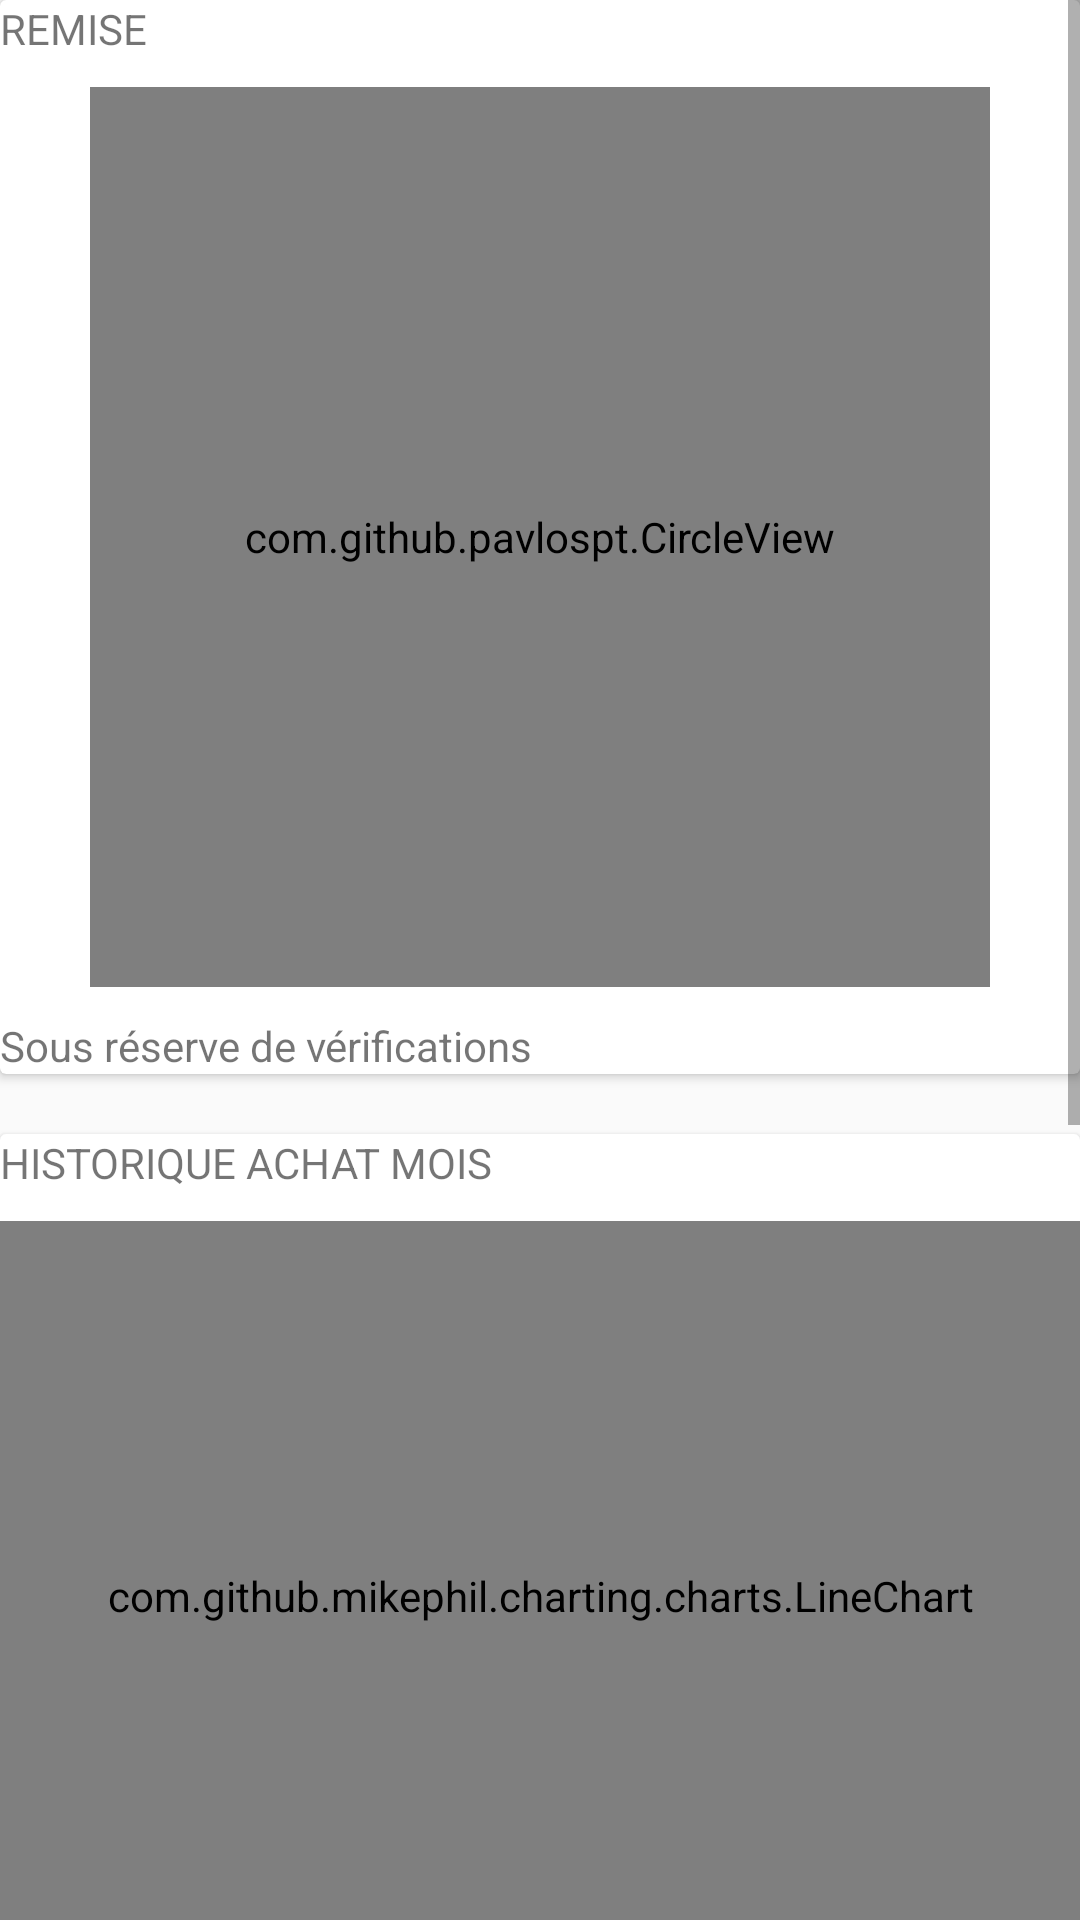

Reconstruct the res/layout file that produces this screen, plus the resources it refers to.
<!-- AndroidManifest.xml: application theme AppTheme -->
<!-- res/layout/fragment_vente.xml -->
<ScrollView xmlns:android="http://schemas.android.com/apk/res/android"
    xmlns:tools="http://schemas.android.com/tools"
    android:layout_width="match_parent"
    android:layout_height="wrap_content"
    android:fillViewport="true"
    xmlns:app="http://schemas.android.com/apk/res-auto"
    tools:context="com.royken.bracongo.bracongosc.activity.VenteFragment">

    


    <LinearLayout
        android:orientation="vertical"
        android:layout_width="fill_parent"
        android:layout_height="fill_parent">


        <androidx.cardview.widget.CardView
            android:layout_width="fill_parent"
            app:cardBackgroundColor="#ffffff"
            android:layout_height="wrap_content" >
            <LinearLayout
                android:orientation="vertical"
                android:layout_width="match_parent"
                android:layout_height="wrap_content">
                <TextView
                    android:text="REMISE "
                    android:layout_width="match_parent"
                    android:layout_height="wrap_content"
                    android:layout_marginBottom="10dp"
                    android:id="@+id/remiseLabel" />
                <com.github.pavlospt.CircleView
                    xmlns:app="http://schemas.android.com/apk/res-auto"
                    android:layout_width="300dp"
                    android:layout_height="300dp"
                    android:layout_gravity="center"
                    app:cv_titleText="title"
                    app:cv_subtitleText="subtitle"
                    app:cv_titleSize="40dp"
                    app:cv_subtitleSize="15dp"
                    app:cv_titleColor="@color/colorPrimary"
                    app:cv_subtitleColor="#ffffff"
                    app:cv_strokeColorValue="@color/colorPrimary"
                    app:cv_backgroundColorValue="#9E9E9E"
                    app:cv_fillColor="#212121"
                    app:cv_fillRadius="0.9"
                    app:cv_strokeWidthSize="5"
                    android:id="@+id/remise"/>
                <TextView
                    android:text="Sous réserve de vérifications"
                    android:layout_marginTop="10dp"
                    android:layout_width="wrap_content"
                    android:layout_height="wrap_content"
                    android:id="@+id/textView2" />
            </LinearLayout>
        </androidx.cardview.widget.CardView>

        <androidx.cardview.widget.CardView
            android:layout_width="fill_parent"
            app:cardBackgroundColor="#ffffff"
            android:layout_marginTop="20dp"
            android:layout_height="wrap_content" >
            <LinearLayout
                android:orientation="vertical"
                android:layout_width="match_parent"
                android:layout_height="wrap_content">

                <TextView
                    android:text="HISTORIQUE ACHAT MOIS"
                    android:layout_width="match_parent"
                    android:layout_height="wrap_content"
                    android:layout_marginBottom="10dp"
                    android:id="@+id/jourLabel" />

                <com.github.mikephil.charting.charts.LineChart
                    android:id="@+id/chartJours"
                    android:layout_width="match_parent"
                    app:cardBackgroundColor="#ffffff"
                    android:layout_height="250dp" />
            </LinearLayout>
        </androidx.cardview.widget.CardView>

        <androidx.cardview.widget.CardView
            android:layout_width="fill_parent"
            app:cardBackgroundColor="#ffffff"
            android:layout_marginTop="20dp"
            android:layout_height="wrap_content" >
            <LinearLayout
                android:orientation="vertical"
                android:layout_width="match_parent"
                android:layout_height="match_parent">
                <TextView
                    android:text="HISTORIQUE ACHAT MOIS"
                    android:layout_width="match_parent"
                    android:layout_height="wrap_content"
                    android:layout_marginBottom="10dp"
                    android:id="@+id/venteJLabel" />
                <LinearLayout
                    android:orientation="horizontal"
                    android:layout_width="match_parent"
                    android:layout_height="match_parent">
                    <TextView
                        android:text="JOUR"
                        android:layout_width="wrap_content"
                        android:layout_height="wrap_content"
                        android:layout_weight="1" />

                    <TextView
                        android:text="BI"
                        android:layout_width="wrap_content"
                        android:layout_height="wrap_content"
                        android:layout_weight="1" />

                    <TextView
                        android:text="BG"
                        android:layout_width="wrap_content"
                        android:layout_height="wrap_content"
                        android:layout_weight="1" />

                    <TextView
                        android:text="PET"
                        android:layout_width="wrap_content"
                        android:layout_height="wrap_content"
                        android:layout_weight="1" />

                    <TextView
                        android:text="CHIFFRE"
                        android:layout_width="wrap_content"
                        android:layout_height="wrap_content"
                        android:layout_weight="1" />
                </LinearLayout>
                <ListView
                    android:layout_width="match_parent"
                    android:nestedScrollingEnabled="true"
                    android:layout_height="match_parent"
                    android:layout_gravity="top"
                    android:id="@+id/listJ"
                    />
            </LinearLayout>
        </androidx.cardview.widget.CardView>

        <androidx.cardview.widget.CardView
            android:layout_width="fill_parent"
            app:cardBackgroundColor="#ffffff"
            android:layout_marginTop="20dp"
            android:layout_height="wrap_content" >
            <LinearLayout
                android:orientation="vertical"
                android:layout_width="match_parent"
                android:layout_height="wrap_content">
                <TextView
                    android:text="HISTORIQUE ACHAT ANNEE"
                    android:layout_width="match_parent"
                    android:layout_height="wrap_content"
                    android:layout_marginBottom="10dp"
                    android:id="@+id/moisLabel" />

                <com.github.mikephil.charting.charts.LineChart
                    android:id="@+id/chartMois"
                    android:layout_width="match_parent"
                    app:cardBackgroundColor="#ffffff"
                    android:layout_height="250dp" />
            </LinearLayout>


        </androidx.cardview.widget.CardView>

        <androidx.cardview.widget.CardView
            android:layout_width="fill_parent"
            app:cardBackgroundColor="#ffffff"
            android:layout_marginTop="20dp"
            android:layout_height="wrap_content" >
            <LinearLayout
                android:orientation="vertical"
                android:layout_width="match_parent"
                android:layout_height="match_parent">
                <TextView
                    android:text="HISTORIQUE ACHAT ANNEE"
                    android:layout_width="match_parent"
                    android:layout_height="wrap_content"
                    android:layout_marginBottom="10dp"
                    android:id="@+id/venteMLabel" />
                <LinearLayout
                    android:orientation="horizontal"
                    android:layout_width="match_parent"
                    android:layout_height="match_parent">
                    <TextView
                        android:text="MOIS"
                        android:layout_width="wrap_content"
                        android:layout_height="wrap_content"
                        android:layout_weight="1" />

                    <TextView
                        android:text="BI"
                        android:layout_width="wrap_content"
                        android:layout_height="wrap_content"
                        android:layout_weight="1" />

                    <TextView
                        android:text="BG"
                        android:layout_width="wrap_content"
                        android:layout_height="wrap_content"
                        android:layout_weight="1" />

                    <TextView
                        android:text="PET"
                        android:layout_width="wrap_content"
                        android:layout_height="wrap_content"
                        android:layout_weight="1" />

                    <TextView
                        android:text="CHIFFRE"
                        android:layout_width="wrap_content"
                        android:layout_height="wrap_content"
                        android:layout_weight="1" />
                </LinearLayout>
                <ListView
                    android:layout_width="match_parent"
                    android:nestedScrollingEnabled="true"
                    android:layout_height="match_parent"
                    android:layout_gravity="top"
                    android:id="@+id/list"
                    />
            </LinearLayout>
        </androidx.cardview.widget.CardView>

    </LinearLayout>

</ScrollView>
<!-- resources referenced by this layout -->
<resources>
  <color name="colorPrimary">#da0b21</color>
  <style name="AppTheme" parent="@style/Theme.AppCompat.Light.NoActionBar">
  
          <item name="windowActionBar">false</item>
          <item name="colorPrimary">@color/colorPrimary</item>
          <item name="colorPrimaryDark">@color/colorPrimaryDark</item>
          <item name="colorAccent">@color/colorAccent</item>
  
      </style>
  <color name="colorPrimaryDark">#A61916</color>
  <color name="colorAccent">#FF4081</color>
</resources>
